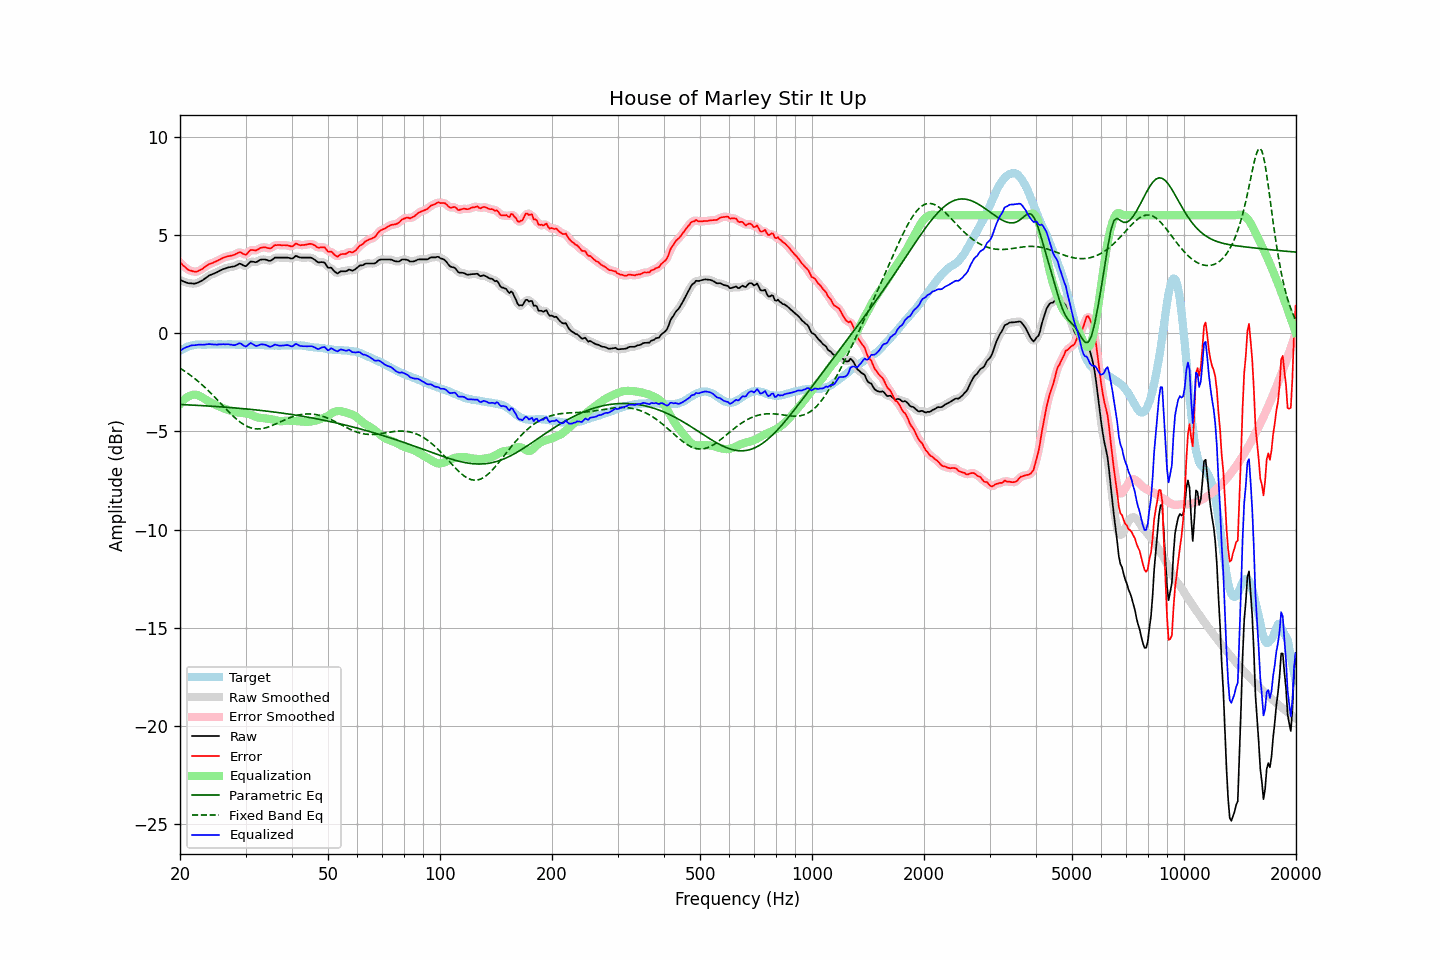

The table this chart was drawn from, first rows:
frequency, raw, error, smoothed, error_smoothed, equalization, parametric_eq, fixed_band_eq, equalized_raw, equalized_smoothed, target
20.00, 2.70, 3.60, 2.71, 3.61, -3.62, -3.63, -1.78, -0.91, -0.91, -0.90
20.20, 2.67, 3.52, 2.67, 3.52, -3.52, -3.64, -1.84, -0.84, -0.85, -0.85
20.40, 2.63, 3.43, 2.63, 3.44, -3.43, -3.64, -1.89, -0.80, -0.80, -0.80
20.61, 2.61, 3.38, 2.60, 3.36, -3.35, -3.65, -1.94, -0.75, -0.75, -0.77
20.81, 2.57, 3.29, 2.57, 3.29, -3.29, -3.65, -2.00, -0.71, -0.72, -0.72
21.02, 2.54, 3.22, 2.55, 3.24, -3.24, -3.65, -2.06, -0.69, -0.68, -0.68
21.23, 2.53, 3.19, 2.54, 3.19, -3.19, -3.66, -2.11, -0.66, -0.66, -0.66
21.44, 2.53, 3.17, 2.53, 3.17, -3.16, -3.66, -2.18, -0.63, -0.64, -0.64
21.66, 2.52, 3.15, 2.52, 3.14, -3.14, -3.67, -2.24, -0.62, -0.62, -0.62
21.87, 2.51, 3.13, 2.52, 3.13, -3.13, -3.67, -2.30, -0.62, -0.61, -0.61
22.09, 2.53, 3.13, 2.54, 3.13, -3.14, -3.67, -2.37, -0.61, -0.60, -0.59
22.31, 2.57, 3.15, 2.56, 3.15, -3.16, -3.68, -2.44, -0.59, -0.60, -0.58
22.54, 2.60, 3.19, 2.60, 3.18, -3.19, -3.68, -2.51, -0.59, -0.59, -0.58
22.76, 2.64, 3.23, 2.64, 3.23, -3.23, -3.69, -2.58, -0.59, -0.59, -0.58
22.99, 2.68, 3.28, 2.69, 3.28, -3.28, -3.69, -2.65, -0.60, -0.59, -0.59
23.22, 2.74, 3.34, 2.74, 3.34, -3.33, -3.70, -2.73, -0.59, -0.59, -0.59
23.45, 2.81, 3.40, 2.80, 3.40, -3.39, -3.70, -2.80, -0.58, -0.58, -0.59
23.69, 2.86, 3.45, 2.87, 3.45, -3.44, -3.71, -2.88, -0.57, -0.57, -0.58
23.92, 2.93, 3.51, 2.92, 3.50, -3.48, -3.71, -2.96, -0.56, -0.56, -0.58
24.16, 2.96, 3.54, 2.96, 3.54, -3.53, -3.72, -3.04, -0.56, -0.57, -0.57
24.40, 3.00, 3.56, 3.00, 3.57, -3.57, -3.72, -3.12, -0.57, -0.57, -0.56
24.65, 3.02, 3.60, 3.03, 3.60, -3.61, -3.73, -3.21, -0.58, -0.58, -0.58
24.89, 3.07, 3.64, 3.06, 3.64, -3.65, -3.73, -3.29, -0.58, -0.58, -0.58
25.14, 3.10, 3.67, 3.10, 3.67, -3.68, -3.74, -3.38, -0.59, -0.58, -0.58
25.39, 3.15, 3.71, 3.14, 3.71, -3.72, -3.75, -3.46, -0.57, -0.58, -0.57
25.65, 3.18, 3.75, 3.19, 3.76, -3.76, -3.75, -3.55, -0.57, -0.57, -0.57
25.91, 3.22, 3.80, 3.23, 3.80, -3.79, -3.76, -3.64, -0.57, -0.57, -0.58
26.16, 3.26, 3.84, 3.26, 3.84, -3.83, -3.76, -3.72, -0.56, -0.57, -0.58
26.43, 3.28, 3.86, 3.29, 3.87, -3.86, -3.77, -3.81, -0.57, -0.57, -0.58
26.69, 3.31, 3.89, 3.32, 3.89, -3.88, -3.78, -3.89, -0.57, -0.57, -0.58
26.96, 3.34, 3.91, 3.34, 3.91, -3.91, -3.78, -3.98, -0.56, -0.57, -0.57
27.23, 3.35, 3.93, 3.36, 3.93, -3.94, -3.79, -4.06, -0.58, -0.58, -0.57
27.50, 3.37, 3.95, 3.37, 3.94, -3.97, -3.79, -4.14, -0.59, -0.59, -0.57
27.77, 3.38, 3.97, 3.39, 3.97, -3.99, -3.80, -4.22, -0.61, -0.61, -0.58
28.05, 3.40, 3.99, 3.41, 4.00, -4.02, -3.81, -4.30, -0.61, -0.61, -0.58
28.33, 3.44, 4.04, 3.45, 4.04, -4.03, -3.81, -4.37, -0.59, -0.58, -0.59
28.62, 3.48, 4.08, 3.49, 4.09, -4.04, -3.82, -4.44, -0.56, -0.55, -0.59
28.90, 3.53, 4.12, 3.51, 4.11, -4.04, -3.83, -4.50, -0.51, -0.53, -0.59
29.19, 3.51, 4.11, 3.51, 4.09, -4.05, -3.84, -4.56, -0.54, -0.55, -0.60
29.48, 3.46, 4.04, 3.47, 4.05, -4.07, -3.84, -4.62, -0.60, -0.60, -0.58
29.78, 3.42, 4.01, 3.43, 4.01, -4.08, -3.85, -4.67, -0.66, -0.65, -0.59
30.08, 3.40, 3.98, 3.43, 4.02, -4.09, -3.86, -4.72, -0.69, -0.66, -0.58
30.38, 3.48, 4.07, 3.49, 4.07, -4.11, -3.87, -4.76, -0.62, -0.62, -0.59
30.68, 3.56, 4.16, 3.56, 4.15, -4.12, -3.87, -4.79, -0.56, -0.56, -0.59
30.99, 3.64, 4.24, 3.62, 4.21, -4.15, -3.88, -4.82, -0.50, -0.53, -0.59
31.30, 3.63, 4.23, 3.63, 4.23, -4.18, -3.89, -4.84, -0.55, -0.55, -0.59
31.61, 3.62, 4.22, 3.63, 4.22, -4.22, -3.90, -4.86, -0.60, -0.59, -0.60
31.93, 3.60, 4.20, 3.62, 4.22, -4.26, -3.91, -4.87, -0.65, -0.64, -0.60
32.24, 3.64, 4.24, 3.64, 4.24, -4.28, -3.92, -4.88, -0.65, -0.64, -0.61
32.57, 3.68, 4.28, 3.68, 4.28, -4.30, -3.93, -4.88, -0.62, -0.62, -0.60
32.89, 3.73, 4.34, 3.72, 4.33, -4.31, -3.93, -4.87, -0.58, -0.59, -0.60
33.22, 3.74, 4.36, 3.75, 4.36, -4.32, -3.94, -4.86, -0.57, -0.57, -0.61
33.55, 3.74, 4.36, 3.75, 4.37, -4.33, -3.95, -4.85, -0.58, -0.58, -0.61
33.89, 3.74, 4.37, 3.74, 4.36, -4.34, -3.96, -4.83, -0.59, -0.60, -0.63
34.23, 3.72, 4.34, 3.72, 4.34, -4.35, -3.97, -4.80, -0.62, -0.63, -0.62
34.57, 3.69, 4.32, 3.70, 4.32, -4.36, -3.98, -4.78, -0.67, -0.67, -0.63
34.92, 3.67, 4.31, 3.69, 4.32, -4.37, -3.99, -4.75, -0.70, -0.68, -0.63
35.27, 3.71, 4.35, 3.72, 4.36, -4.39, -4.00, -4.71, -0.67, -0.67, -0.63
35.62, 3.77, 4.41, 3.77, 4.41, -4.41, -4.01, -4.68, -0.63, -0.63, -0.63
35.97, 3.84, 4.48, 3.82, 4.46, -4.43, -4.02, -4.64, -0.58, -0.60, -0.64
... 635 more rows
